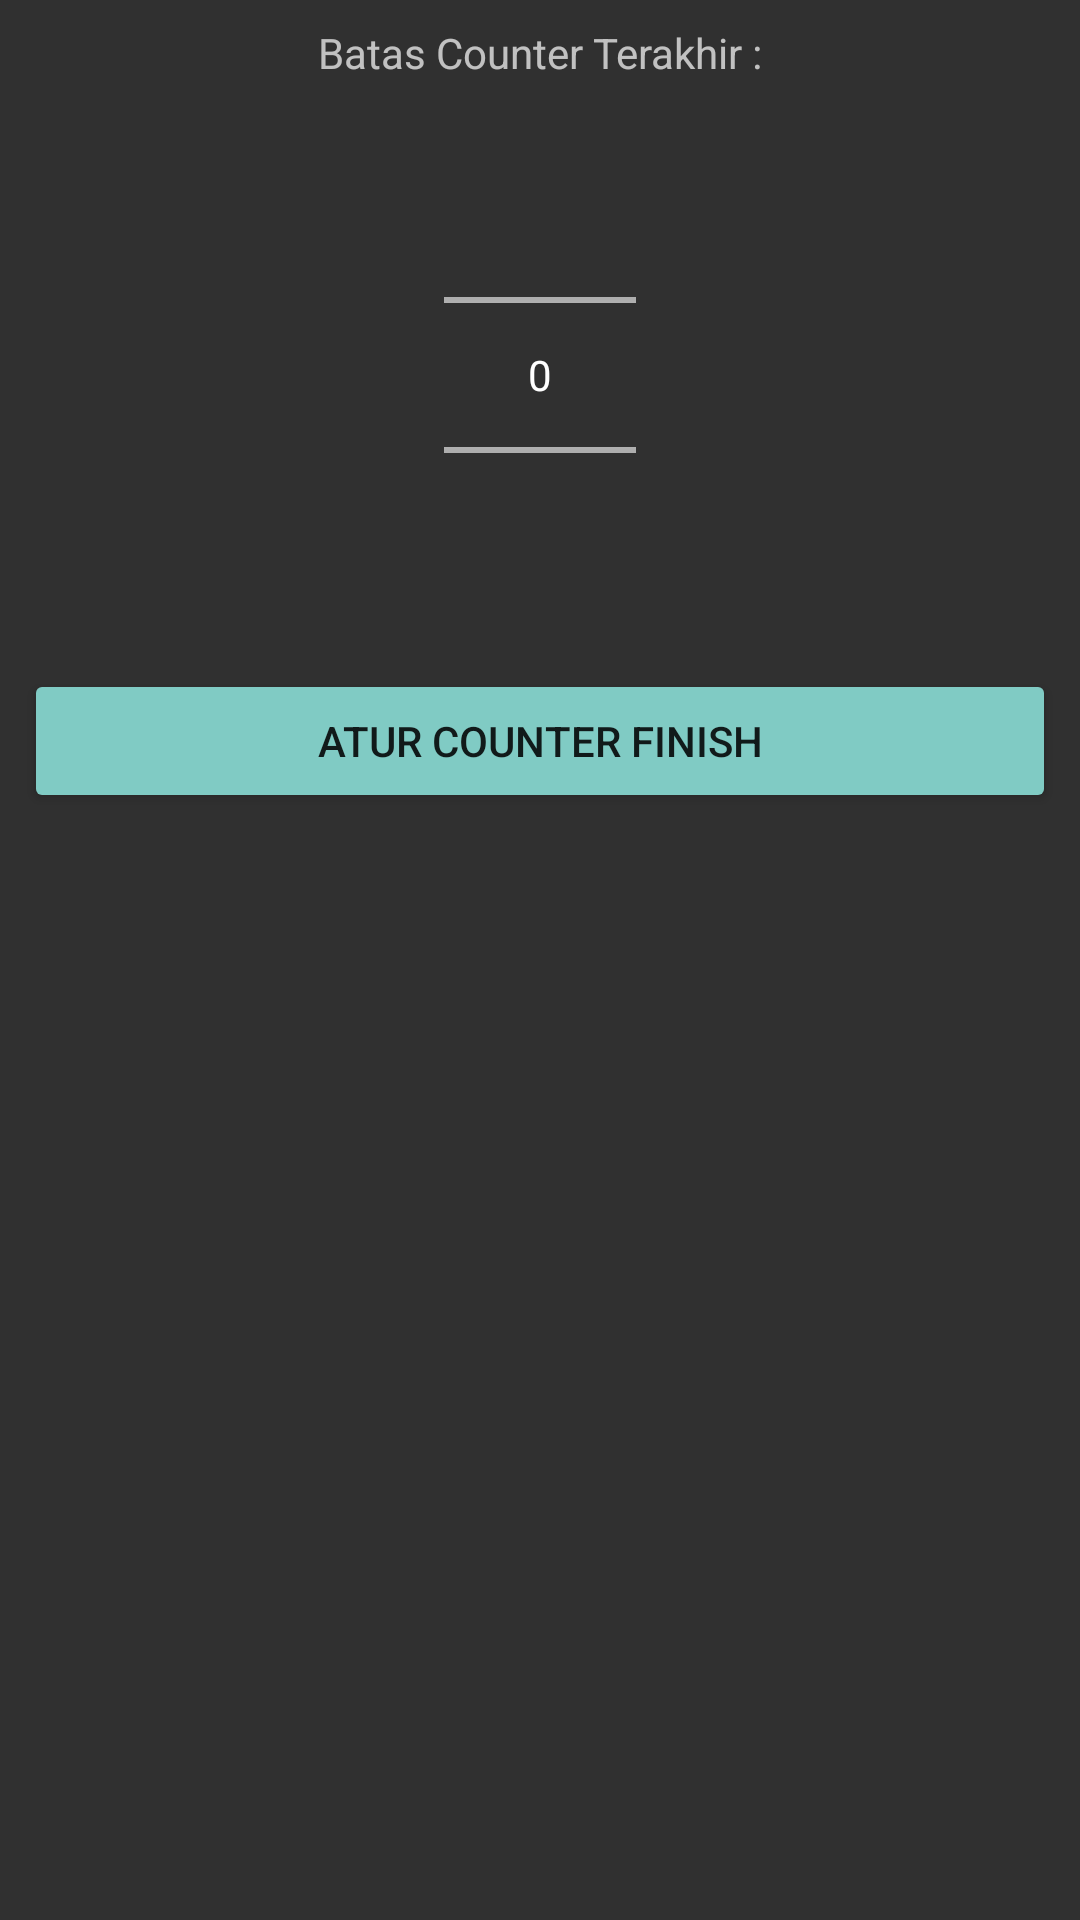

The Android layout XML behind this screen, and the referenced resources:
<!-- AndroidManifest.xml: application theme Theme.AppCompat -->
<!-- res/layout/activity_set_finish.xml -->
<?xml version="1.0" encoding="utf-8"?>
<android.support.constraint.ConstraintLayout
    xmlns:android="http://schemas.android.com/apk/res/android"
    xmlns:app="http://schemas.android.com/apk/res-auto"
    xmlns:tools="http://schemas.android.com/tools"
    android:layout_width="match_parent"
    android:layout_height="match_parent">

    <TextView
        android:id="@+id/tvBatasCounter"
        android:layout_width="wrap_content"
        android:layout_height="wrap_content"
        android:layout_marginEnd="8dp"
        android:layout_marginLeft="8dp"
        android:layout_marginRight="8dp"
        android:layout_marginStart="8dp"
        android:layout_marginTop="8dp"
        android:text="@string/batas_counter_terakhir"
        app:layout_constraintEnd_toEndOf="parent"
        app:layout_constraintHorizontal_bias="0.501"
        app:layout_constraintStart_toStartOf="parent"
        app:layout_constraintTop_toTopOf="parent" />

    <NumberPicker
        android:id="@+id/numbPicker"
        android:layout_width="wrap_content"
        android:layout_height="wrap_content"
        android:layout_marginEnd="8dp"
        android:layout_marginLeft="8dp"
        android:layout_marginRight="8dp"
        android:layout_marginStart="8dp"
        android:layout_marginTop="8dp"
        app:layout_constraintEnd_toEndOf="parent"
        app:layout_constraintStart_toStartOf="parent"
        app:layout_constraintTop_toBottomOf="@+id/tvBatasCounter"
        tools:ignore="MissingConstraints">

    </NumberPicker>

    <Button
        android:id="@+id/buttonSet"
        style="@style/Widget.AppCompat.Button.Colored"
        android:layout_width="match_parent"
        android:layout_height="wrap_content"
        android:layout_marginBottom="8dp"
        android:layout_marginEnd="8dp"
        android:layout_marginLeft="8dp"
        android:layout_marginRight="8dp"
        android:layout_marginStart="8dp"
        android:layout_marginTop="8dp"
        android:text="@string/atur_counter_finish"
        app:layout_constraintBottom_toBottomOf="parent"
        app:layout_constraintEnd_toEndOf="parent"
        app:layout_constraintStart_toStartOf="parent"
        app:layout_constraintTop_toBottomOf="@+id/numbPicker"
        app:layout_constraintVertical_bias="0.0"
        tools:ignore="MissingConstraints" />

</android.support.constraint.ConstraintLayout>
<!-- resources referenced by this layout -->
<resources>
  <string name="atur_counter_finish">Atur Counter Finish</string>
  <string name="batas_counter_terakhir">Batas Counter Terakhir :</string>
</resources>
